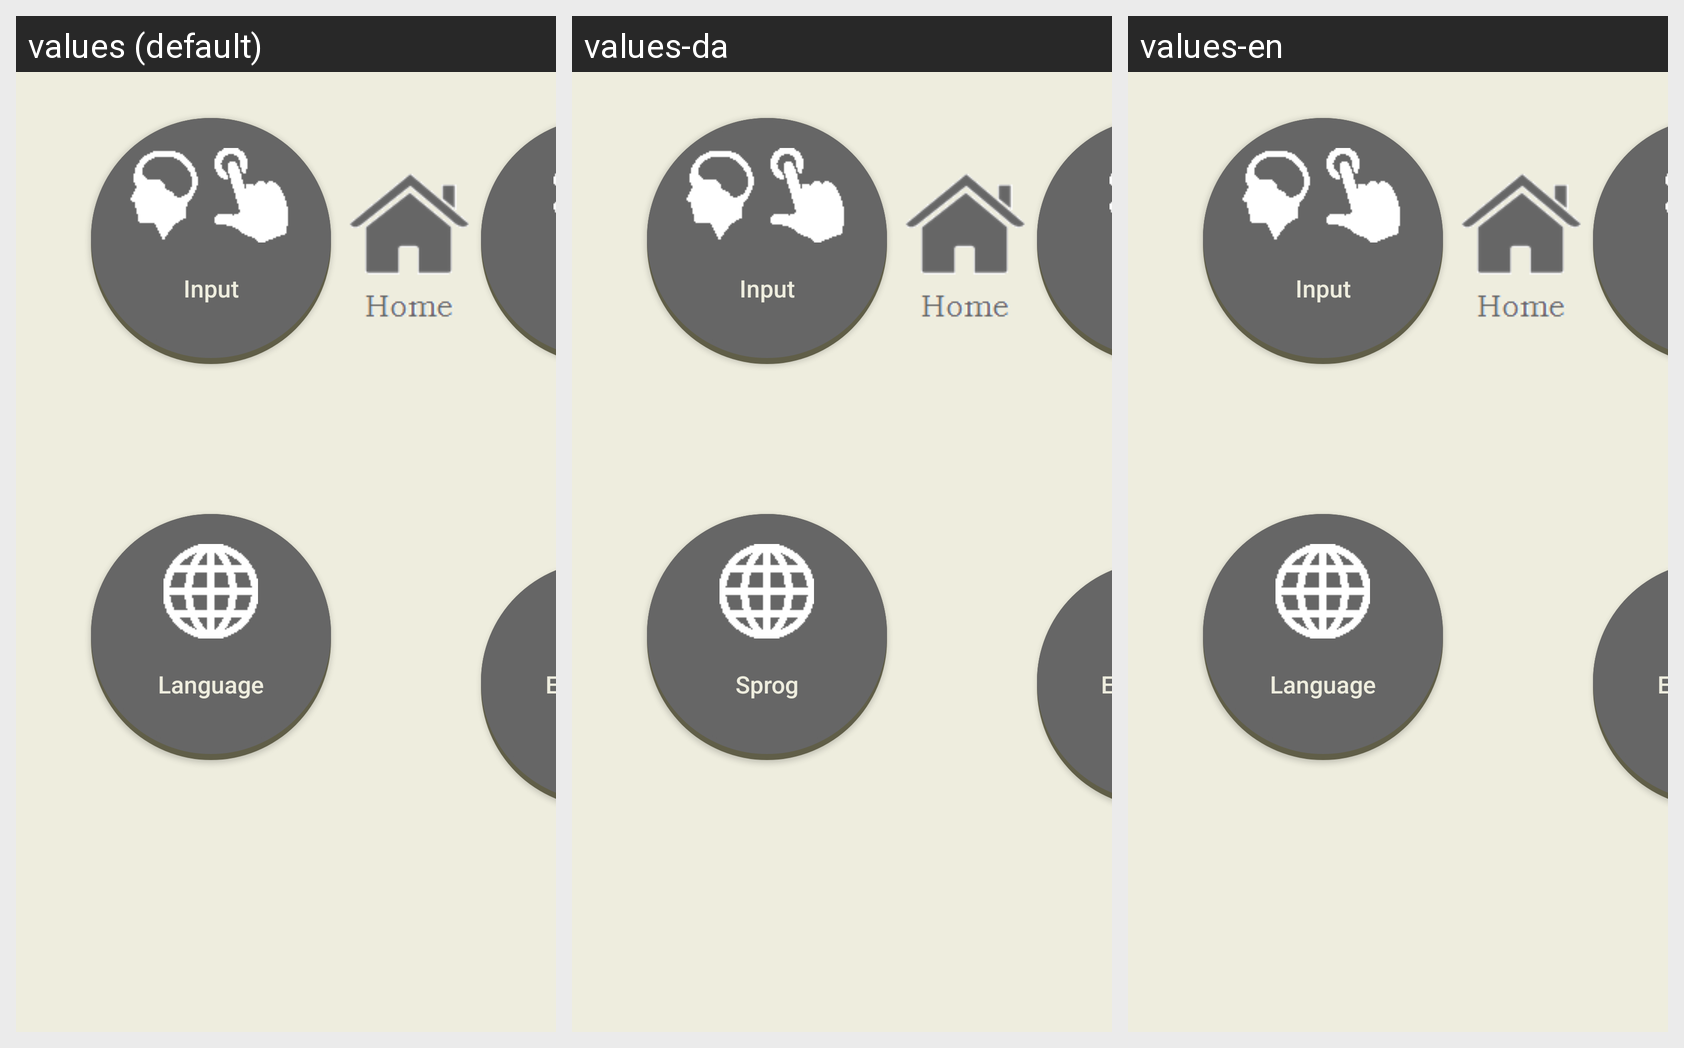

For this localized Android screen grid, give each drawn string resource with its value in every locale shown.
Android screen res/layout/activity_settings.xml rendered under 3 locales, left to right: values (default), values-da, values-en. Device: Nexus 5 (rendered at 1080×1920; each locale shown at half size, 540×960, under a caption strip naming it); theme AppTheme.
Strings drawn on this screen, with the default value and each locale's value (text and hints the layout hard-codes, and strings that could not be matched under every locale, appear in the picture but are not listed):

input
  values: Input
  values-da: Input
  values-en: Input

language
  values: Language
  values-da: Sprog
  values-en: Language

evaluation
  values: Evaluation
  values-da: Evaluering
  values-en: Evaluation
